Run: headless pygame with SDL's dummy video driver; simulated clock (each Clock.tick advances the game by its frame time, no real sleeping); random seed 0; keys injected as events and as key.get_pressed() state; no mouse input.
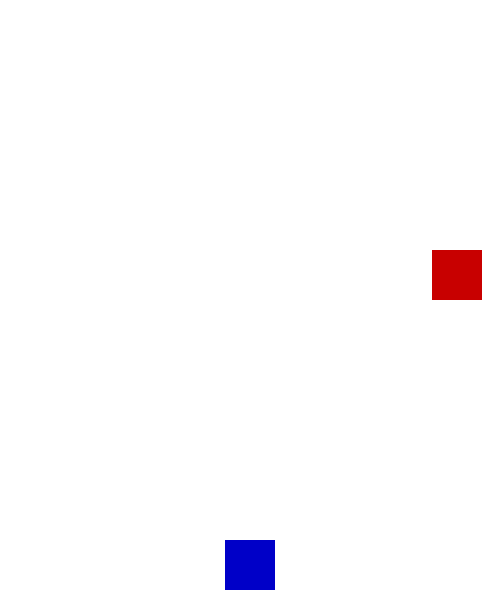
Frame 1 of 2 · flips 1–60 · no input
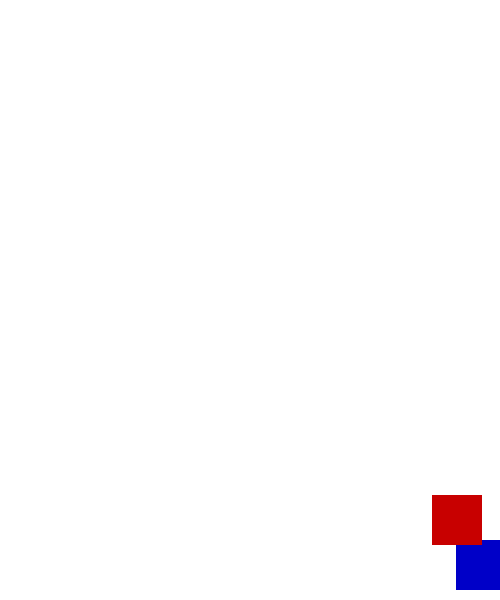
Frame 2 of 2 · flips 61–180 · tapped SPACE, RETURN · held RIGHT (→), D (game ended)

The pygame program that drew these frames:

import pygame
import random
import sys

pygame.init()

genislik = 500
yukseklik = 600
ekran = pygame.display.set_mode((genislik, yukseklik))
pygame.display.set_caption("Engellerden Kaç - KankaBot 👊")

beyaz = (255, 255, 255)
kirmizi = (200, 0, 0)
mavi = (0, 0, 200)

oyuncu_boyut = 50
oyuncu_x = genislik // 2 - oyuncu_boyut // 2
oyuncu_y = yukseklik - oyuncu_boyut - 10
oyuncu_hiz = 7

engel_boyut = 50
engel_x = random.randint(0, genislik - engel_boyut)
engel_y = -engel_boyut
engel_hiz = 5

clock = pygame.time.Clock()

calisiyor = True
while calisiyor:
    ekran.fill(beyaz)

    for event in pygame.event.get():
        if event.type == pygame.QUIT:
            calisiyor = False

    tuslar = pygame.key.get_pressed()
    if tuslar[pygame.K_LEFT] and oyuncu_x > 0:
        oyuncu_x -= oyuncu_hiz
    if tuslar[pygame.K_RIGHT] and oyuncu_x < genislik - oyuncu_boyut:
        oyuncu_x += oyuncu_hiz

    engel_y += engel_hiz
    if engel_y > yukseklik:
        engel_y = -engel_boyut
        engel_x = random.randint(0, genislik - engel_boyut)

    pygame.draw.rect(ekran, mavi, (oyuncu_x, oyuncu_y, oyuncu_boyut, oyuncu_boyut))
    pygame.draw.rect(ekran, kirmizi, (engel_x, engel_y, engel_boyut, engel_boyut))

    oyuncu_rect = pygame.Rect(oyuncu_x, oyuncu_y, oyuncu_boyut, oyuncu_boyut)
    engel_rect = pygame.Rect(engel_x, engel_y, engel_boyut, engel_boyut)

    if oyuncu_rect.colliderect(engel_rect):
        print("💀 GAME OVER - KankaBot çarptı!")
        pygame.quit()
        sys.exit()

    pygame.display.update()
    clock.tick(60)
